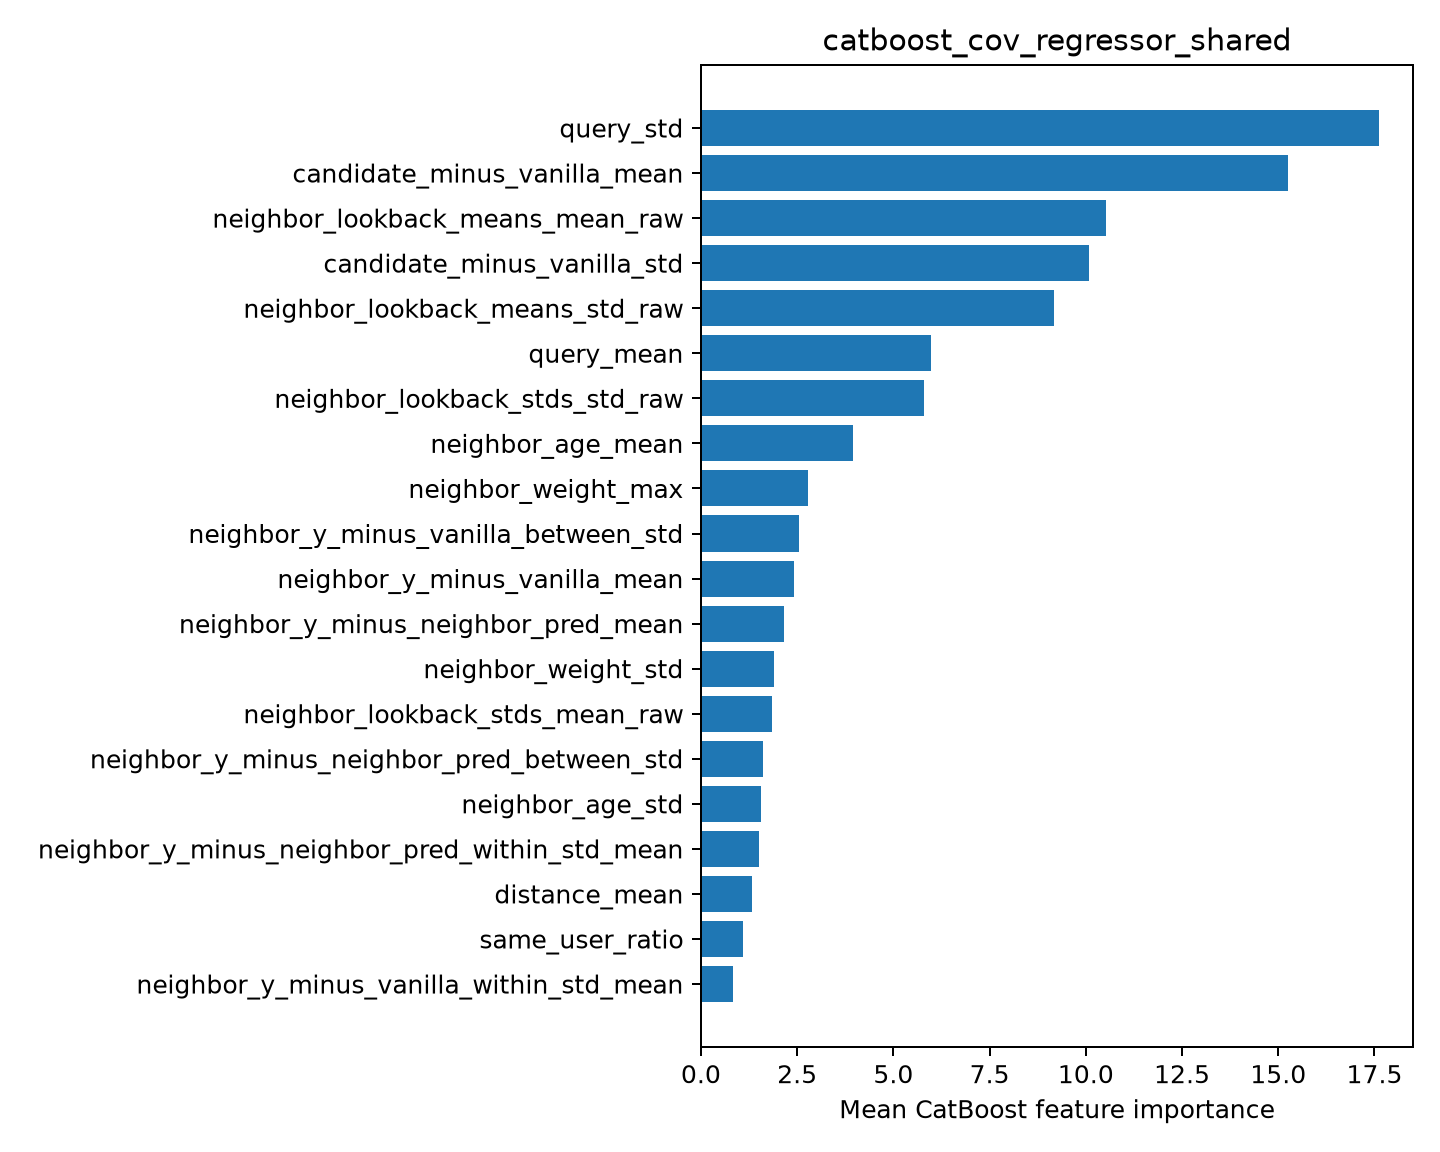

The table this chart was drawn from, first rows:
feature, importance
query_std, 17.62
candidate_minus_vanilla_mean, 15.26
neighbor_lookback_means_mean_raw, 10.53
candidate_minus_vanilla_std, 10.09
neighbor_lookback_means_std_raw, 9.171
query_mean, 5.985
neighbor_lookback_stds_std_raw, 5.79
neighbor_age_mean, 3.957
neighbor_weight_max, 2.79
neighbor_y_minus_vanilla_between_std, 2.542
neighbor_y_minus_vanilla_mean, 2.412
neighbor_y_minus_neighbor_pred_mean, 2.15
neighbor_weight_std, 1.908
neighbor_lookback_stds_mean_raw, 1.841
neighbor_y_minus_neighbor_pred_between_s…, 1.616
neighbor_age_std, 1.569
neighbor_y_minus_neighbor_pred_within_st…, 1.512
distance_mean, 1.318
same_user_ratio, 1.102
neighbor_y_minus_vanilla_within_std_mean, 0.8273
